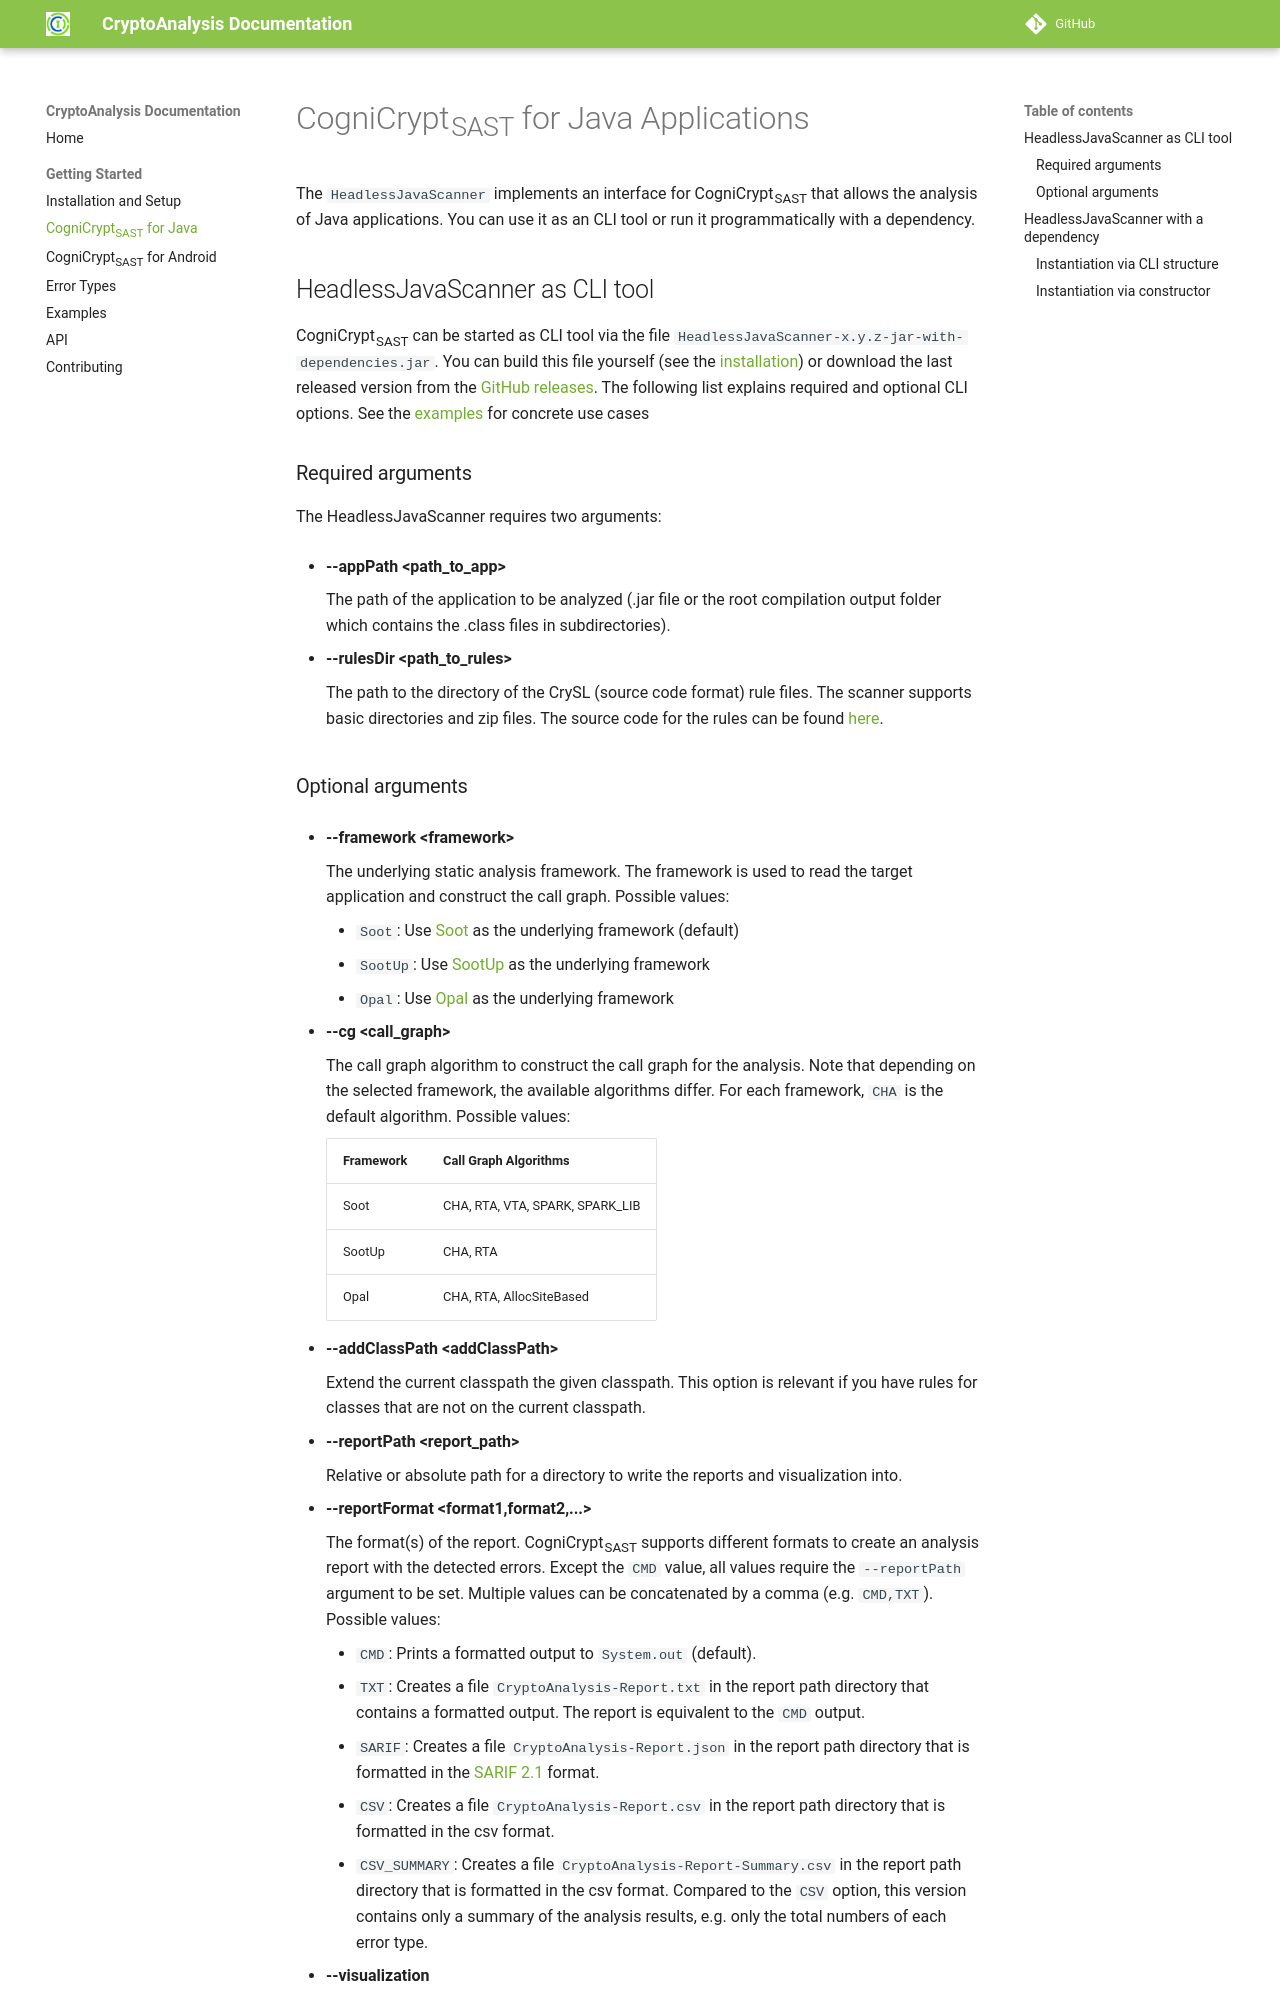

repository: CROSSINGTUD/CryptoAnalysis · page: 5.0.1/java-scanner/index.html · generator: mkdocs

# CogniCrypt<sub>SAST</sub> for Java Applications
The `HeadlessJavaScanner` implements an interface for CogniCrypt<sub>SAST</sub> that allows the analysis of Java applications. You can use it as an CLI tool or run it programmatically with a dependency.

## HeadlessJavaScanner as CLI tool
CogniCrypt<sub>SAST</sub> can be started as CLI tool via the file `HeadlessJavaScanner-x.y.z-jar-with-dependencies.jar`. You can build this file yourself (see the [installation](installation.md)) or download the last released version from the [GitHub releases](https://github.com/CROSSINGTUD/CryptoAnalysis/releases). The following list explains required and optional CLI options. See the [examples](examples.md) for concrete use cases

### Required arguments
The HeadlessJavaScanner requires two arguments:

- **--appPath &lt;path_to_app&gt;**

    The path of the application to be analyzed (.jar file or the root compilation output folder which contains the .class files in subdirectories).

- **--rulesDir &lt;path_to_rules&gt;**

    The path to the directory of the CrySL (source code format) rule files. The scanner supports basic directories and zip files. The source code for the rules can be found [here](https://github.com/CROSSINGTUD/Crypto-API-Rules).
